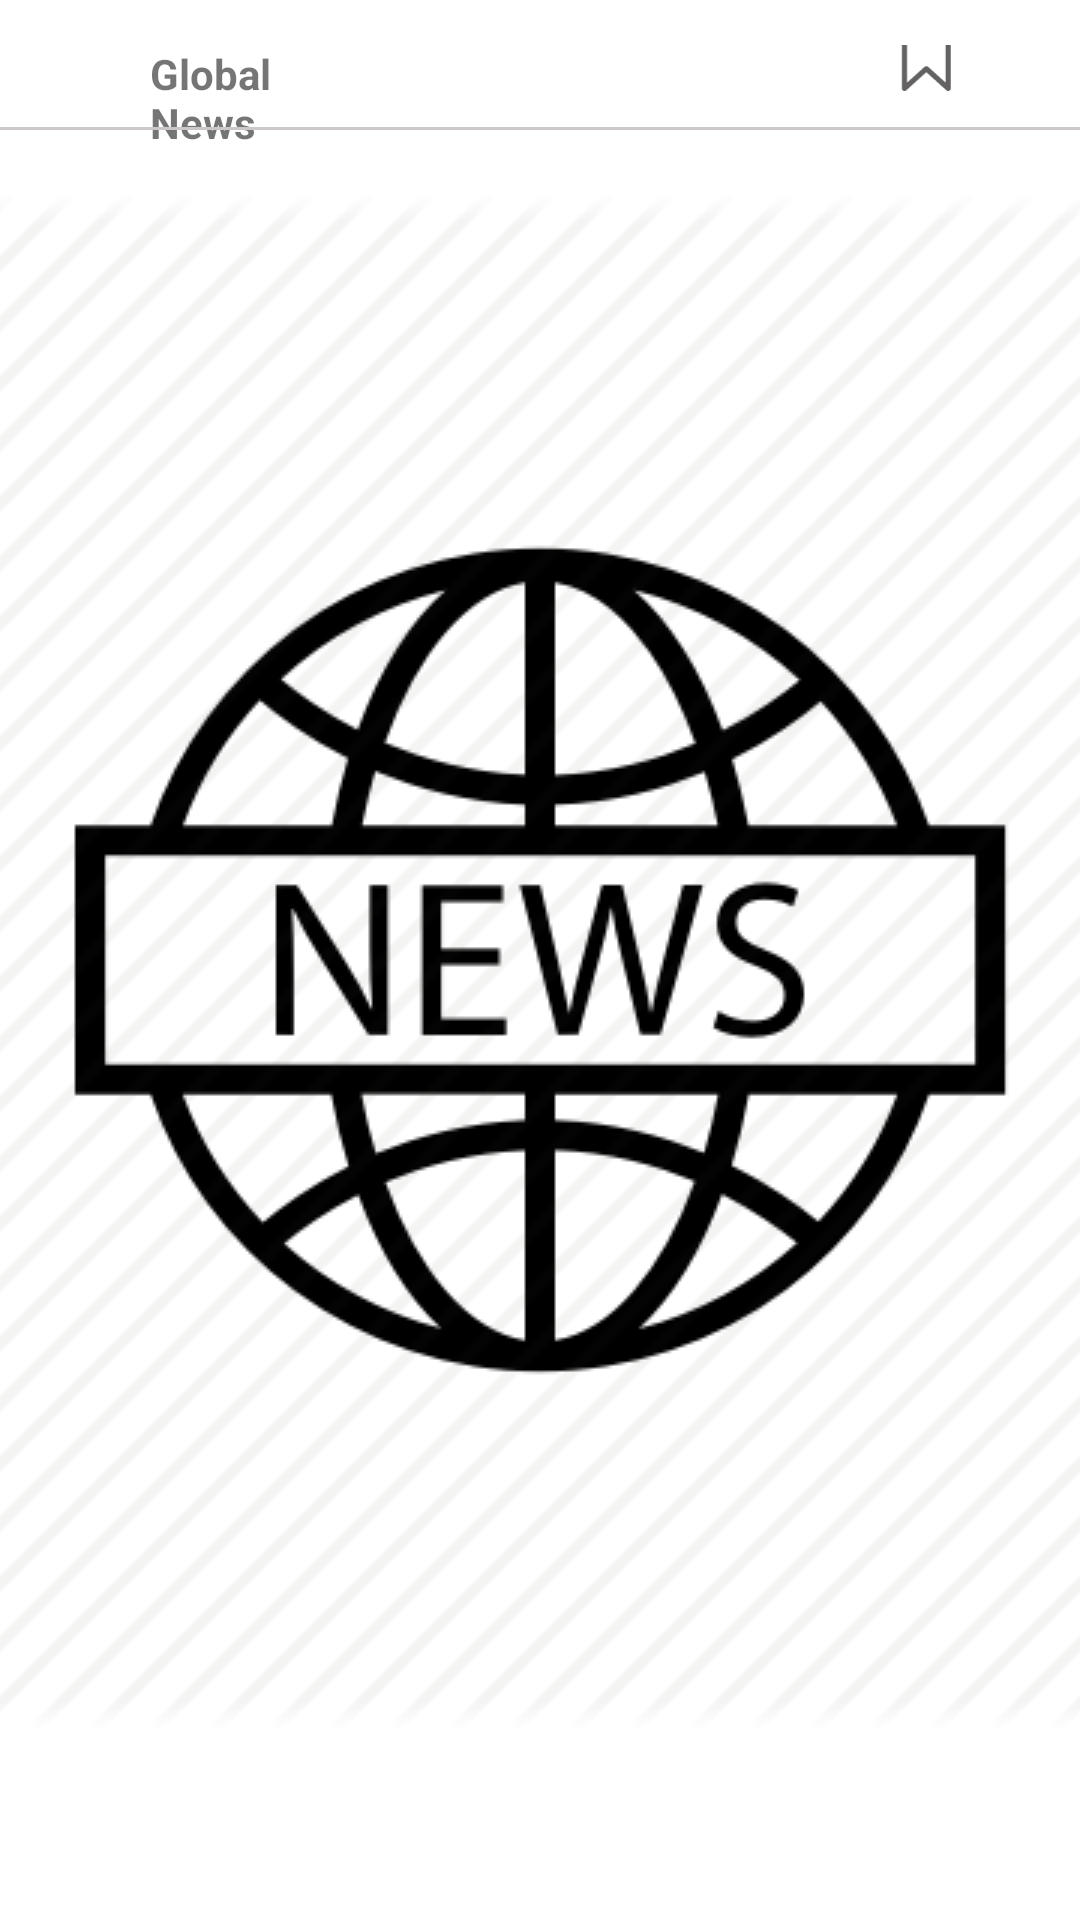

This screen was rendered from an Android layout file. Write that file and the resources it references.
<!-- AndroidManifest.xml: application theme splashscreenTheme -->
<!-- res/layout/bookmark_frag.xml -->
<?xml version="1.0" encoding="utf-8"?>
<RelativeLayout xmlns:android="http://schemas.android.com/apk/res/android"
    xmlns:app="http://schemas.android.com/apk/res-auto"
    android:layout_width="match_parent"
    android:layout_height="match_parent">

    <include
        android:id="@+id/toolBar"
        layout="@layout/news_toolbar_lyt"/>

    <androidx.recyclerview.widget.RecyclerView
        android:layout_below="@+id/toolBar"
        android:id="@+id/bookmarkItems"
        android:layout_width="match_parent"
        android:layout_height="match_parent"
        android:layout_centerInParent="true"
        app:layoutManager="androidx.recyclerview.widget.LinearLayoutManager" />
</RelativeLayout>
<!-- res/layout/news_toolbar_lyt.xml (included above) -->
<?xml version="1.0" encoding="utf-8"?>
<androidx.constraintlayout.widget.ConstraintLayout xmlns:android="http://schemas.android.com/apk/res/android"
    xmlns:app="http://schemas.android.com/apk/res-auto"
    xmlns:tools="http://schemas.android.com/tools"
    android:layout_width="match_parent"
    android:layout_height="wrap_content"
    android:paddingTop="15dp">

    <ImageView
        android:id="@+id/logoImg"
        android:layout_width="wrap_content"
        android:layout_height="wrap_content"
        android:layout_marginStart="@dimen/dp_15"
        app:layout_constraintStart_toStartOf="parent"
        app:layout_constraintTop_toTopOf="parent"
        app:srcCompat="@drawable/ic_toolbar_icon"
        tools:ignore="ContentDescription" />

    <TextView
        android:id="@+id/appNameTv"
        android:layout_width="@dimen/dp_50"
        android:layout_height="wrap_content"
        android:layout_marginStart="@dimen/dp_50"
        android:maxLines="2"
        android:text="@string/global_news"
        android:textStyle="bold"
        app:layout_constraintStart_toStartOf="parent"
        app:layout_constraintTop_toTopOf="parent"
        tools:layout_editor_absoluteX="70dp" />

    <TextView
        android:id="@+id/headerTv"
        android:layout_width="wrap_content"
        android:layout_height="wrap_content"
        android:layout_marginStart="@dimen/dp_50"
        android:gravity="center_vertical"
        android:maxLines="1"
        android:visibility="gone"
        android:text="@string/bookmarknews"
        android:textColor="@android:color/black"
        android:textSize="@dimen/sp_20"
        android:textStyle="bold"
        app:layout_constraintStart_toStartOf="parent"
        app:layout_constraintTop_toTopOf="parent"
        tools:layout_editor_absoluteX="70dp" />

    <View
        android:id="@+id/divider"
        android:layout_width="match_parent"
        android:layout_height="@dimen/dp_1"
        android:layout_marginTop="@dimen/dp_15"
        android:background="#CCC8C8"
        app:layout_constraintBottom_toBottomOf="parent"
        app:layout_constraintEnd_toEndOf="parent"
        app:layout_constraintStart_toStartOf="parent"
        app:layout_constraintTop_toBottomOf="@+id/searchIcon" />

    <ImageView
        android:id="@+id/searchIcon"
        android:layout_width="wrap_content"
        android:layout_height="wrap_content"
        android:layout_marginTop="@dimen/dp_5"
        android:layout_marginEnd="@dimen/dp_20"
        app:layout_constraintEnd_toEndOf="parent"
        app:layout_constraintTop_toTopOf="parent"
        app:srcCompat="@drawable/ic_search"
        tools:ignore="ContentDescription" />

    <ImageView
        android:id="@+id/toolBarBookmarkImg"
        android:layout_width="@dimen/dp_25"
        android:layout_height="@dimen/dp_25"
        android:layout_marginEnd="@dimen/dp_20"
        app:layout_constraintBottom_toBottomOf="@+id/searchIcon"
        app:layout_constraintEnd_toStartOf="@+id/searchIcon"
        app:layout_constraintTop_toTopOf="@+id/searchIcon"
        app:srcCompat="@drawable/ic_bookmark"
        tools:ignore="ContentDescription" />


</androidx.constraintlayout.widget.ConstraintLayout>
<!-- resources referenced by this layout -->
<resources>
  <dimen name="dp_1">1dp</dimen>
  <dimen name="dp_15">15dp</dimen>
  <dimen name="dp_20">20dp</dimen>
  <dimen name="dp_25">25dp</dimen>
  <dimen name="dp_5">5dp</dimen>
  <dimen name="dp_50">50dp</dimen>
  <dimen name="sp_20">20sp</dimen>
  <!-- drawable ic_bookmark (drawable) -->
  <vector xmlns:android="http://schemas.android.com/apk/res/android"
      android:width="11dp"
      android:height="14dp"
      android:viewportWidth="11"
      android:viewportHeight="14">
    <path
        android:pathData="M10.2917,1.3467L2.135,1.3467C2.0014,1.3467 1.8933,1.4484 1.8933,1.5737L1.8933,12.0333C1.8933,12.1243 1.9511,12.2065 2.0403,12.2422C2.1295,12.2778 2.2329,12.2599 2.3025,12.1968L6.2133,8.6587L10.1242,12.1968C10.1698,12.2383 10.2303,12.2604 10.2917,12.2604C10.3236,12.2604 10.3559,12.2544 10.3864,12.2422C10.4756,12.2065 10.5333,12.1241 10.5333,12.0333L10.5333,1.5737C10.5333,1.4484 10.4251,1.3467 10.2917,1.3467ZM10.05,11.4995L6.3808,8.1801C6.3342,8.1376 6.2738,8.1165 6.2133,8.1165C6.1529,8.1165 6.0925,8.1376 6.0458,8.1801L2.3767,11.4995L2.3767,1.8008L10.05,1.8008L10.05,11.4995Z"
        android:strokeWidth="0.5"
        android:fillColor="#787878"
        android:fillType="nonZero"
        android:strokeColor="#636161"/>
  </vector>
  <string name="bookmarknews">BookMarkNews</string>
  <string name="global_news">Global News</string>
  <style name="splashscreenTheme" parent="Theme.MaterialComponents.Light.NoActionBar">
      <item name="android:windowBackground">@drawable/splash_image</item>
          <item name="android:statusBarColor">@android:color/white</item>
          
      </style>
  <!-- drawable splash_image (drawable) -->
  <?xml version="1.0" encoding="utf-8"?>
  <layer-list xmlns:android="http://schemas.android.com/apk/res/android">
  
      <item android:drawable="@android:color/white"/>
      <item android:drawable="@drawable/splash" android:gravity="center"/>
  </layer-list>
  <!-- drawable splash: png bitmap (drawable, 12532 bytes) -->
</resources>
